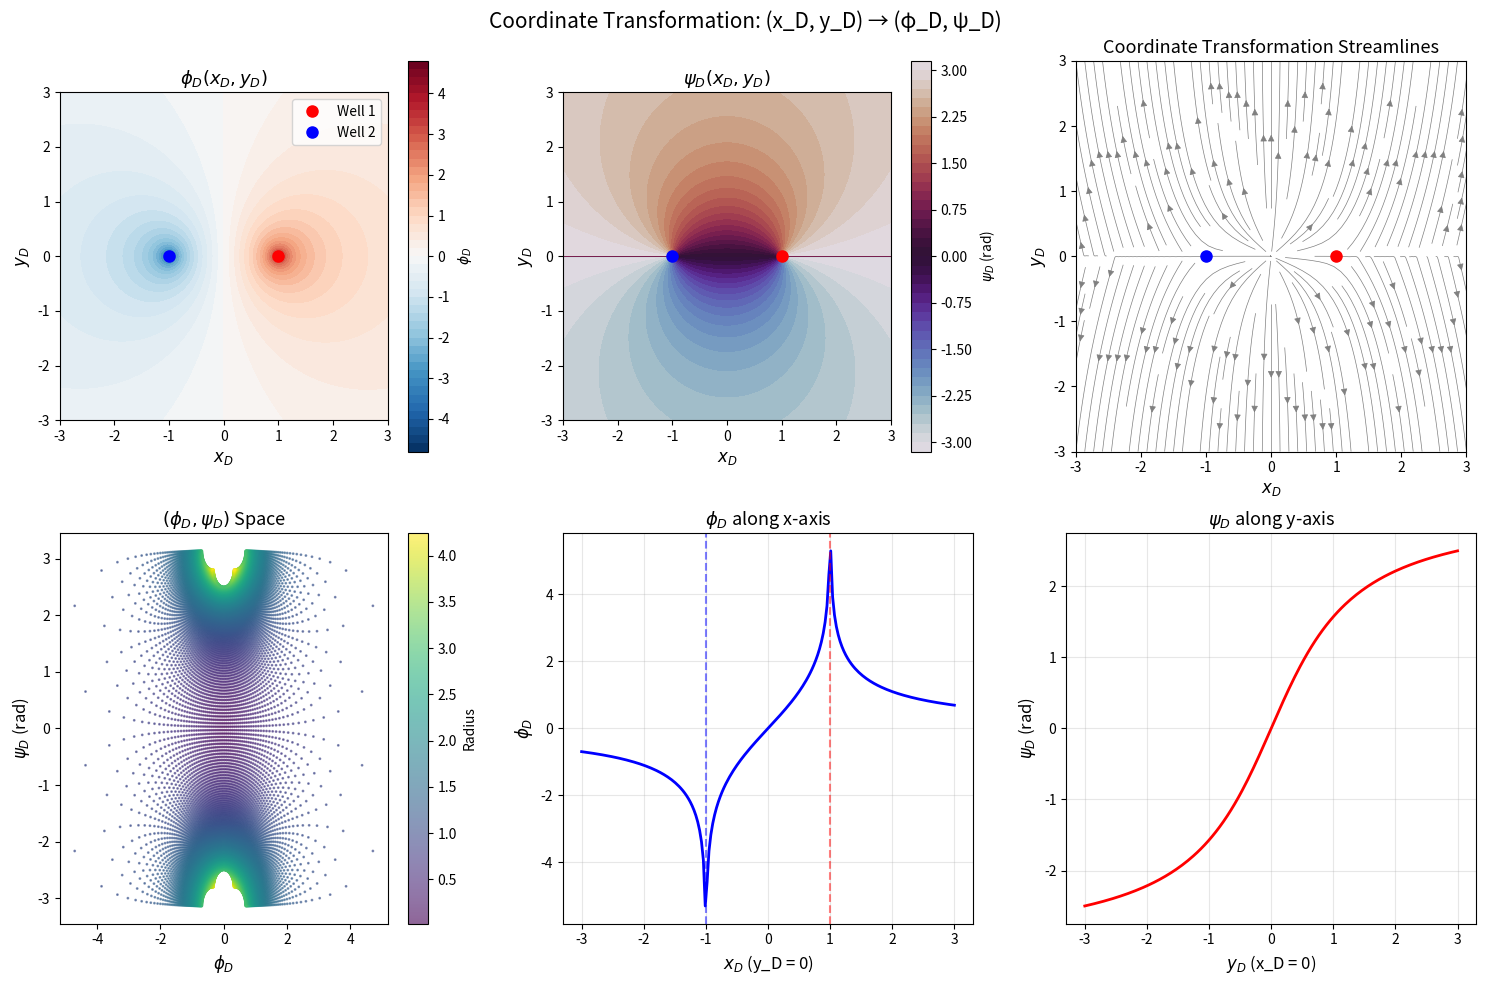

Python code for this plot: (Note: this script raises an exception after producing the figure.)
import numpy as np
from scipy.special import erfc
import matplotlib.pyplot as plt
from mpl_toolkits.mplot3d import Axes3D

def phi_D(x_D, y_D):
    """
    Calculate the dimensionless hyperbolic coordinate φ_D.
    
    Parameters:
    -----------
    x_D : float or array
        Dimensionless x-coordinate (x/L, where L is characteristic length)
    y_D : float or array
        Dimensionless y-coordinate (y/L)
    
    Returns:
    --------
    phi_D_val : float or array
        Dimensionless hyperbolic coordinate
        
    Formula:
    φ_D = 0.5 * ln[((x_D+1)² + y_D²) / ((x_D-1)² + y_D²)]
    """
    numerator = (x_D + 1)**2 + y_D**2
    denominator = (x_D - 1)**2 + y_D**2
    
    # Handle case where denominator is 0 or negative
    denominator = np.where(denominator <= 0, 1e-10, denominator)
    
    return 0.5 * np.log(numerator / denominator)

def psi_D(x_D, y_D):
    """
    Calculate the dimensionless trigonometric coordinate ψ_D.
    
    Parameters:
    -----------
    x_D : float or array
        Dimensionless x-coordinate
    y_D : float or array
        Dimensionless y-coordinate
    
    Returns:
    --------
    psi_D_val : float or array
        Dimensionless trigonometric coordinate (in radians)
        
    Formula:
    ψ_D = arctan(2*y_D / (1 - x_D² - y_D²))
    
    Note: Uses np.arctan2 for correct quadrant handling
    """
    numerator = 2 * y_D
    denominator = 1 - x_D**2 - y_D**2
    
    # Use arctan2 for proper quadrant handling
    return np.arctan2(numerator, denominator)

def calculate_I_D(a, b, phi_D_val, psi_D_val):
    """
    Calculate the dimensionless parameter I_D.
    
    Parameters:
    -----------
    a : float or array
        Characteristic length parameter (well spacing component)
    b : float or array
        Characteristic length parameter (aquifer thickness)
    phi_D_val : float or array
        Dimensionless hyperbolic coordinate from phi_D()
    psi_D_val : float or array
        Dimensionless trigonometric coordinate from psi_D()
    
    Returns:
    --------
    I_D_val : float or array
        Dimensionless injection/interaction parameter
        
    Formula:
    I_D = (2π/3)*(a²/b²)*[1 - (sinh(φ_D)/(cosh(φ_D)+cosh(ψ_D))) * 
                          (1 + cos(ψ_D)/(cos(φ_D)+cos(ψ_D)))]
    """
    # Calculate geometric prefactor
    geometric_factor = (2 * np.pi / 3) * (a**2 / b**2)
    
    # Calculate hyperbolic terms
    sinh_phi = np.sinh(phi_D_val)
    cosh_phi = np.cosh(phi_D_val)
    cosh_psi = np.cosh(psi_D_val)
    
    # Calculate trigonometric terms
    cos_phi = np.cos(phi_D_val)
    cos_psi = np.cos(psi_D_val)
    
    # Calculate the two main terms
    # Term1: sinh(φ_D)/(cosh(φ_D)+cosh(ψ_D))
    term1 = sinh_phi / (cosh_phi + cosh_psi)
    
    # Term2: 1 + cos(ψ_D)/(cos(φ_D)+cos(ψ_D))
    term2 = 1 + cos_psi / (cos_phi + cos_psi)
    
    # Complete expression inside braces
    inside_braces = 1 - term1 * term2
    
    # Final result
    I_D_val = geometric_factor * inside_braces
    
    return I_D_val

def calculate_T_D(t_D, I_D_val, alpha, beta):
    """
    Calculate dimensionless temperature T_D.
    
    Parameters:
    -----------
    t_D : float or array
        Dimensionless time
    I_D_val : float or array
        Dimensionless parameter from calculate_I_D()
    alpha : float
        Thermal diffusivity parameter
    beta : float
        Convection/conductance parameter
        
    Returns:
    --------
    T_D_val : float or array
        Dimensionless temperature
        
    Formula:
    T_D = u(t_D - I_D) * erfc(β*I_D / √[α*(t_D - I_D)])
    where u() is the Heaviside step function
    """
    # Ensure inputs are arrays for consistent handling
    t_D = np.asarray(t_D)
    I_D_val = np.asarray(I_D_val) if not np.isscalar(I_D_val) else I_D_val
    
    # Initialize result array
    T_D_val = np.zeros_like(t_D, dtype=float)
    
    # Apply Heaviside step function: u(t_D - I_D) = 0 when t_D <= I_D, 1 when t_D > I_D
    mask = t_D > I_D_val
    
    if np.any(mask):
        # Calculate the argument for erfc
        # For array I_D with scalar t_D or vice versa, need to handle broadcasting
        if np.isscalar(I_D_val):
            I_D_arg = I_D_val
        else:
            I_D_arg = I_D_val[mask]
        
        argument = beta * I_D_arg / np.sqrt(alpha * (t_D[mask] - I_D_arg))
        T_D_val[mask] = erfc(argument)
    
    return T_D_val

def complete_solution(t_D, x_D, y_D, a, b, alpha, beta):
    """
    Complete solution: calculate φ_D, ψ_D, then I_D, then T_D.
    
    Parameters:
    -----------
    t_D : float or array
        Dimensionless time
    x_D, y_D : float or array
        Dimensionless coordinates
    a, b : float
        Geometric parameters for I_D calculation
    alpha, beta : float
        Thermal parameters for T_D calculation
        
    Returns:
    --------
    phi_D_val : float or array
        Hyperbolic coordinate
    psi_D_val : float or array
        Trigonometric coordinate
    I_D_val : float or array
        Dimensionless parameter
    T_D_val : float or array
        Dimensionless temperature
    """
    # Step 1: Calculate φ_D and ψ_D from x_D and y_D
    phi_D_val = phi_D(x_D, y_D)
    psi_D_val = psi_D(x_D, y_D)
    
    # Step 2: Calculate I_D from φ_D, ψ_D, a, b
    I_D_val = calculate_I_D(a, b, phi_D_val, psi_D_val)
    
    # Step 3: Calculate T_D from t_D, I_D, α, β
    T_D_val = calculate_T_D(t_D, I_D_val, alpha, beta)
    
    return phi_D_val, psi_D_val, I_D_val, T_D_val

def plot_coordinate_transformation(x_range=(-3, 3), y_range=(-3, 3)):
    """
    Visualize the transformation from (x_D, y_D) to (φ_D, ψ_D).
    """
    # Create grid in physical coordinates
    x_vals = np.linspace(x_range[0], x_range[1], 200)
    y_vals = np.linspace(y_range[0], y_range[1], 200)
    X, Y = np.meshgrid(x_vals, y_vals)
    
    # Calculate φ_D and ψ_D
    Phi = phi_D(X, Y)
    Psi = psi_D(X, Y)
    
    # Create figure
    fig, axes = plt.subplots(2, 3, figsize=(15, 10))
    
    # Plot 1: φ_D as function of x_D, y_D
    ax1 = axes[0, 0]
    contour1 = ax1.contourf(X, Y, Phi, levels=50, cmap='RdBu_r')
    ax1.set_xlabel(r'$x_D$', fontsize=12)
    ax1.set_ylabel(r'$y_D$', fontsize=12)
    ax1.set_title(r'$\phi_D(x_D, y_D)$', fontsize=13)
    ax1.set_aspect('equal')
    fig.colorbar(contour1, ax=ax1, label=r'$\phi_D$')
    
    # Mark well locations (at x_D = ±1, y_D = 0)
    ax1.plot(1, 0, 'ro', markersize=8, label='Well 1')
    ax1.plot(-1, 0, 'bo', markersize=8, label='Well 2')
    ax1.legend()
    
    # Plot 2: ψ_D as function of x_D, y_D
    ax2 = axes[0, 1]
    contour2 = ax2.contourf(X, Y, Psi, levels=50, cmap='twilight')
    ax2.set_xlabel(r'$x_D$', fontsize=12)
    ax2.set_ylabel(r'$y_D$', fontsize=12)
    ax2.set_title(r'$\psi_D(x_D, y_D)$', fontsize=13)
    ax2.set_aspect('equal')
    fig.colorbar(contour2, ax=ax2, label=r'$\psi_D$ (rad)')
    ax2.plot(1, 0, 'ro', markersize=8)
    ax2.plot(-1, 0, 'bo', markersize=8)
    
    # Plot 3: Streamlines in (x_D, y_D) plane
    ax3 = axes[0, 2]
    # Calculate stream function for dipole (for visualization)
    # ψ_dipole = y/(x^2+y^2) - y/((x-2)^2+y^2)  # Simplified
    ax3.streamplot(X, Y, Phi, Psi, color='gray', linewidth=0.5, density=1.5)
    ax3.set_xlabel(r'$x_D$', fontsize=12)
    ax3.set_ylabel(r'$y_D$', fontsize=12)
    ax3.set_title('Coordinate Transformation Streamlines', fontsize=13)
    ax3.set_aspect('equal')
    ax3.plot(1, 0, 'ro', markersize=8)
    ax3.plot(-1, 0, 'bo', markersize=8)
    
    # Plot 4: φ_D vs ψ_D scatter (color by radius)
    ax4 = axes[1, 0]
    r = np.sqrt(X**2 + Y**2)
    scatter = ax4.scatter(Phi.ravel(), Psi.ravel(), c=r.ravel(), 
                         cmap='viridis', s=1, alpha=0.6)
    ax4.set_xlabel(r'$\phi_D$', fontsize=12)
    ax4.set_ylabel(r'$\psi_D$ (rad)', fontsize=12)
    ax4.set_title(r'$(\phi_D, \psi_D)$ Space', fontsize=13)
    fig.colorbar(scatter, ax=ax4, label='Radius')
    
    # Plot 5: φ_D along x-axis (y_D = 0)
    ax5 = axes[1, 1]
    y_zero = 0
    phi_x_axis = phi_D(x_vals, y_zero)
    ax5.plot(x_vals, phi_x_axis, 'b-', linewidth=2)
    ax5.set_xlabel(r'$x_D$ (y_D = 0)', fontsize=12)
    ax5.set_ylabel(r'$\phi_D$', fontsize=12)
    ax5.set_title(r'$\phi_D$ along x-axis', fontsize=13)
    ax5.grid(True, alpha=0.3)
    ax5.axvline(x=1, color='r', linestyle='--', alpha=0.5)
    ax5.axvline(x=-1, color='b', linestyle='--', alpha=0.5)
    
    # Plot 6: ψ_D along y-axis (x_D = 0)
    ax6 = axes[1, 2]
    x_zero = 0
    psi_y_axis = psi_D(x_zero, y_vals)
    ax6.plot(y_vals, psi_y_axis, 'r-', linewidth=2)
    ax6.set_xlabel(r'$y_D$ (x_D = 0)', fontsize=12)
    ax6.set_ylabel(r'$\psi_D$ (rad)', fontsize=12)
    ax6.set_title(r'$\psi_D$ along y-axis', fontsize=13)
    ax6.grid(True, alpha=0.3)
    
    plt.suptitle('Coordinate Transformation: (x_D, y_D) → (φ_D, ψ_D)', fontsize=15)
    plt.tight_layout()
    plt.show()
    
    return X, Y, Phi, Psi

def analyze_temperature_field(t_D=5.0, a=1.0, b=0.5, alpha=1.0, beta=1.0, 
                             x_range=(-4, 4), y_range=(-3, 3)):
    """
    Analyze the temperature field in the (x_D, y_D) plane at a given time.
    """
    # Create grid
    x_vals = np.linspace(x_range[0], x_range[1], 150)
    y_vals = np.linspace(y_range[0], y_range[1], 100)
    X, Y = np.meshgrid(x_vals, y_vals)
    
    # Calculate complete solution at each point
    phi_grid, psi_grid, I_D_grid, T_D_grid = complete_solution(
        t_D, X, Y, a, b, alpha, beta
    )
    
    # Create figure
    fig, axes = plt.subplots(2, 3, figsize=(15, 10))
    
    # Plot 1: Temperature field T_D(x_D, y_D)
    ax1 = axes[0, 0]
    contour1 = ax1.contourf(X, Y, T_D_grid, levels=50, cmap='hot_r', vmin=0, vmax=1)
    ax1.set_xlabel(r'$x_D$', fontsize=12)
    ax1.set_ylabel(r'$y_D$', fontsize=12)
    ax1.set_title(f'Temperature Field at t_D = {t_D}', fontsize=13)
    ax1.set_aspect('equal')
    fig.colorbar(contour1, ax=ax1, label=r'$T_D$')
    
    # Mark well locations
    ax1.plot(1, 0, 'wo', markersize=10, markeredgecolor='k')
    ax1.plot(-1, 0, 'wo', markersize=10, markeredgecolor='k')
    ax1.text(1.1, 0.1, 'Production', fontsize=10, color='white')
    ax1.text(-1.3, 0.1, 'Injection', fontsize=10, color='white')
    
    # Plot 2: I_D field
    ax2 = axes[0, 1]
    contour2 = ax2.contourf(X, Y, I_D_grid, levels=50, cmap='viridis')
    ax2.set_xlabel(r'$x_D$', fontsize=12)
    ax2.set_ylabel(r'$y_D$', fontsize=12)
    ax2.set_title(r'$I_D(x_D, y_D)$ Field', fontsize=13)
    ax2.set_aspect('equal')
    fig.colorbar(contour2, ax=ax2, label=r'$I_D$')
    ax2.plot(1, 0, 'wo', markersize=8, markeredgecolor='k')
    ax2.plot(-1, 0, 'wo', markersize=8, markeredgecolor='k')
    
    # Plot 3: Thermal front position (T_D = 0.5 contour)
    ax3 = axes[0, 2]
    # Find contour where T_D = 0.5
    T_contour = ax3.contour(X, Y, T_D_grid, levels=[0.1, 0.3, 0.5, 0.7, 0.9], 
                           colors=['blue', 'green', 'red', 'orange', 'purple'], 
                           linewidths=2)
    ax3.clabel(T_contour, inline=True, fontsize=9)
    ax3.set_xlabel(r'$x_D$', fontsize=12)
    ax3.set_ylabel(r'$y_D$', fontsize=12)
    ax3.set_title(f'Thermal Fronts at t_D = {t_D}', fontsize=13)
    ax3.set_aspect('equal')
    ax3.plot(1, 0, 'ko', markersize=8, label='Production')
    ax3.plot(-1, 0, 'ko', markersize=8, label='Injection')
    ax3.legend()
    
    # Plot 4: Temperature along x-axis (y_D = 0)
    ax4 = axes[1, 0]
    y_zero = 0
    T_x_axis = complete_solution(t_D, x_vals, y_zero, a, b, alpha, beta)[3]
    ax4.plot(x_vals, T_x_axis, 'b-', linewidth=2)
    ax4.set_xlabel(r'$x_D$ (y_D = 0)', fontsize=12)
    ax4.set_ylabel(r'$T_D$', fontsize=12)
    ax4.set_title(f'Temperature along x-axis', fontsize=13)
    ax4.grid(True, alpha=0.3)
    ax4.axvline(x=1, color='r', linestyle='--', alpha=0.5, label='Production well')
    ax4.axvline(x=-1, color='b', linestyle='--', alpha=0.5, label='Injection well')
    ax4.legend()
    
    # Plot 5: Temperature along y-axis (x_D = 0)
    ax5 = axes[1, 1]
    x_zero = 0
    T_y_axis = complete_solution(t_D, x_zero, y_vals, a, b, alpha, beta)[3]
    ax5.plot(y_vals, T_y_axis, 'r-', linewidth=2)
    ax5.set_xlabel(r'$y_D$ (x_D = 0)', fontsize=12)
    ax5.set_ylabel(r'$T_D$', fontsize=12)
    ax5.set_title(f'Temperature along y-axis', fontsize=13)
    ax5.grid(True, alpha=0.3)
    
    # Plot 6: Parameters info
    ax6 = axes[1, 2]
    ax6.axis('off')
    
    param_text = f'Parameters:\n'
    param_text += f't_D = {t_D}\n'
    param_text += f'a = {a}, b = {b}\n'
    param_text += f'α = {alpha}, β = {beta}\n'
    param_text += f'a/b = {a/b:.2f}\n\n'
    
    # Calculate some key metrics
    # Temperature at production well (x_D=1, y_D=0)
    T_prod = complete_solution(t_D, 1, 0, a, b, alpha, beta)[3]
    param_text += f'T at production well:\nT_D = {T_prod:.4f}\n\n'
    
    # Thermal breakthrough time for T_D = 0.5 at production well
    # (simplified calculation)
    I_D_prod = complete_solution(t_D, 1, 0, a, b, alpha, beta)[2]
    param_text += f'I_D at production well:\nI_D = {I_D_prod:.4f}\n\n'
    
    # Calculate approximate breakthrough time for T_D = 0.5
    if T_prod < 0.5:
        param_text += f'Breakthrough (T_D=0.5)\nnot yet reached'
    else:
        # Simple estimate
        t_break_est = I_D_prod + (beta**2 * I_D_prod**2) / (alpha * 1.386**2)
        param_text += f'Est. breakthrough time:\nt_D ≈ {t_break_est:.2f}'
    
    ax6.text(0.5, 0.5, param_text, fontsize=11, ha='center', va='center',
             transform=ax6.transAxes,
             bbox=dict(boxstyle='round', facecolor='wheat', alpha=0.8))
    
    plt.suptitle(f'Geothermal Heat Extraction Analysis (t_D = {t_D})', fontsize=15)
    plt.tight_layout()
    plt.show()
    
    return X, Y, T_D_grid, I_D_grid

def time_evolution_animation(x_D=1.0, y_D=0.0, a=1.0, b=0.5, alpha=1.0, beta=1.0, 
                            t_max=20, num_points=100):
    """
    Plot temperature evolution over time at a specific location.
    """
    # Time array
    t_D_vals = np.linspace(0, t_max, num_points)
    
    # Calculate complete solution over time
    phi_vals, psi_vals, I_D_vals, T_D_vals = complete_solution(
        t_D_vals, x_D, y_D, a, b, alpha, beta
    )
    
    # Create figure
    fig, axes = plt.subplots(2, 2, figsize=(12, 9))
    
    # Plot 1: Temperature vs time
    ax1 = axes[0, 0]
    ax1.plot(t_D_vals, T_D_vals, 'b-', linewidth=2)
    ax1.set_xlabel('Dimensionless Time (t_D)', fontsize=12)
    ax1.set_ylabel('Dimensionless Temperature (T_D)', fontsize=12)
    ax1.set_title(f'Temperature Evolution at (x_D={x_D}, y_D={y_D})', fontsize=13)
    ax1.grid(True, alpha=0.3)
    ax1.set_ylim(-0.05, 1.05)
    
    # Mark I_D value
    I_D_constant = I_D_vals[0] if np.isscalar(I_D_vals) else I_D_vals
    ax1.axvline(x=I_D_constant, color='r', linestyle='--', alpha=0.7, 
                label=f'I_D = {I_D_constant:.3f}')
    ax1.legend()
    
    # Plot 2: Temperature derivative (heating/cooling rate)
    ax2 = axes[0, 1]
    dT_dt = np.gradient(T_D_vals, t_D_vals[1] - t_D_vals[0])
    ax2.plot(t_D_vals, dT_dt, 'g-', linewidth=2)
    ax2.set_xlabel('Dimensionless Time (t_D)', fontsize=12)
    ax2.set_ylabel('dT_D/dt_D', fontsize=12)
    ax2.set_title('Temperature Change Rate', fontsize=13)
    ax2.grid(True, alpha=0.3)
    ax2.axhline(y=0, color='k', linestyle='-', alpha=0.3)
    ax2.axvline(x=I_D_constant, color='r', linestyle='--', alpha=0.7)
    
    # Plot 3: φ_D and ψ_D values
    ax3 = axes[1, 0]
    ax3.plot(t_D_vals, phi_vals, 'b-', linewidth=2, label=r'$\phi_D$')
    ax3.plot(t_D_vals, psi_vals, 'r-', linewidth=2, label=r'$\psi_D$')
    ax3.set_xlabel('Dimensionless Time (t_D)', fontsize=12)
    ax3.set_ylabel('Coordinate Values', fontsize=12)
    ax3.set_title('Dimensionless Coordinates', fontsize=13)
    ax3.grid(True, alpha=0.3)
    ax3.legend()
    
    # Plot 4: Parameter relationships
    ax4 = axes[1, 1]
    
    # Calculate the argument of erfc function
    mask = t_D_vals > I_D_constant
    argument = np.zeros_like(t_D_vals)
    argument[mask] = beta * I_D_constant / np.sqrt(alpha * (t_D_vals[mask] - I_D_constant))
    
    ax4.plot(t_D_vals, argument, 'm-', linewidth=2)
    ax4.set_xlabel('Dimensionless Time (t_D)', fontsize=12)
    ax4.set_ylabel('erfc Argument', fontsize=12)
    ax4.set_title('Argument of erfc Function', fontsize=13)
    ax4.grid(True, alpha=0.3)
    ax4.axvline(x=I_D_constant, color='r', linestyle='--', alpha=0.7)
    
    # Add parameter info
    param_text = f'Parameters:\n'
    param_text += f'a={a}, b={b}, a/b={a/b:.2f}\n'
    param_text += f'α={alpha}, β={beta}\n'
    param_text += f'Position: x_D={x_D}, y_D={y_D}\n'
    param_text += f'φ_D={phi_vals[0]:.3f}, ψ_D={psi_vals[0]:.3f} rad\n'
    param_text += f'I_D={I_D_constant:.3f}'
    
    plt.figtext(0.02, 0.02, param_text, fontsize=10, 
                bbox=dict(boxstyle='round', facecolor='wheat', alpha=0.8))
    
    plt.suptitle('Time Evolution Analysis', fontsize=15)
    plt.tight_layout()
    plt.show()
    
    return t_D_vals, T_D_vals

# Main execution
if __name__ == "__main__":
    print("=" * 80)
    print("COMPLETE GEOTHERMAL HEAT EXTRACTION SOLUTION")
    print("=" * 80)
    
    # Display all formulas
    print("\nMathematical Model:")
    print("1. Coordinate Transformation:")
    print("   φ_D = 0.5 * ln[((x_D+1)² + y_D²) / ((x_D-1)² + y_D²)]")
    print("   ψ_D = arctan[2*y_D / (1 - x_D² - y_D²)]")
    print("\n2. Dimensionless Parameter:")
    print("   I_D = (2π/3)*(a²/b²)*[1 - A * (1 + B)]")
    print("   where A = sinh(φ_D)/(cosh(φ_D)+cosh(ψ_D))")
    print("         B = cos(ψ_D)/(cos(φ_D)+cos(ψ_D))")
    print("\n3. Temperature Solution:")
    print("   T_D = u(t_D - I_D) * erfc(β*I_D / √[α*(t_D - I_D)])")
    print()
    
    # Example 1: Single point calculation
    print("=" * 80)
    print("EXAMPLE 1: SINGLE POINT CALCULATION")
    print("=" * 80)
    
#    t_D_example = 5.0
#    x_D_example, y_D_example = 1.0, 0.5
#    a_example, b_example = 1.0, 0.5
#    alpha_example, beta_example = 0.8, 1.2
    t_D_example = 3.1526e+12
    x_D_example, y_D_example = 1.0, 0.0
    a_example, b_example = 100., 0.01
    alpha_example, beta_example = 8e-6, 4e-6
    
    phi, psi, I_D, T_D = complete_solution(
        t_D_example, x_D_example, y_D_example,
        a_example, b_example, alpha_example, beta_example
    )
    
    print(f"\nInput Parameters:")
    print(f"  Position: x_D = {x_D_example}, y_D = {y_D_example}")
    print(f"  Time: t_D = {t_D_example}")
    print(f"  Geometry: a = {a_example}, b = {b_example}")
    print(f"  Thermal: α = {alpha_example}, β = {beta_example}")
    
    print(f"\nIntermediate Results:")
    print(f"  φ_D = {phi:.6f}")
    print(f"  ψ_D = {psi:.6f} rad ({np.degrees(psi):.2f}°)")
    print(f"  I_D = {I_D:.6f}")
    
    print(f"\nFinal Result:")
    print(f"  T_D = {T_D:.6f}")
    
    # Check if thermal breakthrough has occurred
    if t_D_example > I_D:
        print(f"  Status: Thermal breakthrough has occurred (t_D > I_D)")
        print(f"  Time since breakthrough: Δt = {t_D_example - I_D:.3f}")
    else:
        print(f"  Status: No breakthrough yet (t_D ≤ I_D)")
        print(f"  Time until breakthrough: Δt = {I_D - t_D_example:.3f}")
    
    # Example 2: Multiple points along a line
    print("\n" + "=" * 80)
    print("EXAMPLE 2: TEMPERATURE PROFILE ALONG X-AXIS")
    print("=" * 80)
    
    t_D_profile = 3.0
    x_D_profile = np.linspace(-2, 2, 21)
    y_D_profile = 0.0  # Along x-axis
    
#    phi_profile, psi_profile, I_D_profile, T_D_profile = complete_solution(
#        t_D_profile, x_D_profile, y_D_profile,
#        a_example, b_example, alpha_example, beta_example
#    )
    
    print(f"\nTemperature along x-axis at t_D = {t_D_profile}:")
    print("-" * 60)
    print(f"{'x_D':>8} {'φ_D':>12} {'ψ_D (rad)':>12} {'I_D':>12} {'T_D':>12}")
    print("-" * 60)
    
#    for i in range(len(x_D_profile)):
#        print(f"{x_D_profile[i]:8.2f} {phi_profile[i]:12.6f} {psi_profile[i]:12.6f} "
#              f"{I_D_profile[i]:12.6f} {T_D_profile[i]:12.6f}")
    
    print("-" * 60)
    
    # Example 3: Visualization
    print("\n" + "=" * 80)
    print("GENERATING VISUALIZATIONS...")
    print("=" * 80)
    
    # Visualization 1: Coordinate transformation
    print("\n1. Visualizing coordinate transformation...")
    X_grid, Y_grid, Phi_grid, Psi_grid = plot_coordinate_transformation(
        x_range=(-3, 3), y_range=(-3, 3)
    )
    
    # Visualization 2: Temperature field at specific time
    print("\n2. Analyzing temperature field...")
    T_D_time = 4.0
    X_temp, Y_temp, T_D_temp, I_D_temp = analyze_temperature_field(
        t_D=T_D_time,
        a=1.0,
        b=0.5,
        alpha=1.0,
        beta=1.0,
        x_range=(-4, 4),
        y_range=(-3, 3)
    )
    
    # Visualization 3: Time evolution at a point
    print("\n3. Plotting time evolution...")
    t_vals, T_vals = time_evolution_animation(
        x_D=1.0,  # Production well location
        y_D=0.0,
        a=1.0,
        b=0.5,
        alpha=1.0,
        beta=1.0,
        t_max=15,
        num_points=200
    )
    
    # Example 4: Sensitivity analysis
    print("\n" + "=" * 80)
    print("SENSITIVITY ANALYSIS")
    print("=" * 80)
    
    # Analyze sensitivity to position
    positions = [
        (1.0, 0.0),   # At production well
        (0.0, 0.0),   # Midpoint between wells
        (0.0, 1.0),   # Above midpoint
        (2.0, 0.0),   # Beyond production well
    ]
    
    t_D_sens = 5.0
    
    print(f"\nTemperature at different positions (t_D = {t_D_sens}):")
    print("-" * 80)
    print(f"{'Position (x_D,y_D)':>20} {'φ_D':>12} {'ψ_D (deg)':>12} {'I_D':>12} {'T_D':>12}")
    print("-" * 80)
    
    for x_pos, y_pos in positions:
        phi_sens, psi_sens, I_D_sens, T_D_sens = complete_solution(
            t_D_sens, x_pos, y_pos,
            a_example, b_example, alpha_example, beta_example
        )
        print(f"({x_pos:4.1f}, {y_pos:4.1f}){'':>10}{phi_sens:12.6f} "
              f"{np.degrees(psi_sens):12.2f} {I_D_sens:12.6f} {T_D_sens:12.6f}")
    
    print("-" * 80)